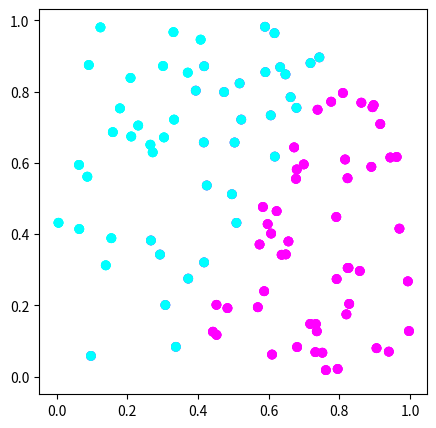

Reproduce this figure in Python.
import math
import numpy as np
import matplotlib.pyplot as plt
from matplotlib import cm
from matplotlib.colors import ListedColormap, LinearSegmentedColormap

%matplotlib inline
%config InlineBackend.figure_format='retina'
plt.rcParams["figure.figsize"] = (5,5)

# helper function: generating the data
# n_sample: number of samples to be generated
# w: true decision boundary
def generate_ls_data_2class(n_sample, w):
    X = np.random.random((n_sample, 2))
    Y = np.sign(np.matmul(X,w))
    check = np.sum(Y == 1)*np.sum(Y==-1)
    if check == 0:
        print("w given not valid, exist only 1 class")
        return None
    return X, Y

# true value of w used in generating the dataset
w_true = [0.424,-0.2021]

# generating the dataset
np.random.seed(2021)
X, Y = generate_ls_data_2class(100, w_true)

# Create colormap and plot
colors = cm.get_cmap('cool', 2)
plt.scatter(X[:,0],X[:,1], c= colors(Y))
plt.show()

class Perceptron:
    
    def __init__(self, iterations):
        self.w = np.zeros((2,1))
        self.iterations = iterations
    
    def train(self, X, Y, lr=1, plot=False):
        for i in range(self.iterations):
            # Insert your code here
            # Update w using the preceptron algorithm:
            # Hint: you can use self.w to access the value of w            
            
            
            
            
            if plot:
                plt.figure(i)
                plt.scatter(X[:,0],X[:,1], c= colors(Y))
                slope = -1 * self.w[0] / self.w[1]
                plt.plot([0, 1/slope],[0, 1])
                plt.show()
            if self.err(X, Y) == 0:
                break
                self.conv_iter = i+1
        
    def predict(self, X):
        # Insert your code here
        # return the prediction of X (n by 2 array) made by the fitted model
        # Hint: you can use self.w to access the value of w
        return 
    
    def err(self, X, Y):
        # Insert your code here
        # return percentage of samples where the prediction made by the fitted model are not correct
        # Hint: you can use self.w to access the value of w
        return 

p = Perceptron(100)
p.train(X, Y)

plt.scatter(X[:,0],X[:,1], c= colors(Y))

colors_2 = cm.get_cmap('binary', 20)

slope = -1 * p.w[0, 0] / p.w[1, 0]
plt.plot([0, 1/slope],[0, 1])
plt.show()

# Examine the training error
p.err(X, Y)

# Insert your code here







# Generate dataset (Expanding X and update Y)

# true value of w and b used in generating the dataset
b_true = -0.15
w_true_expand = np.zeros(len(w_true)+1)
w_true_expand[0:len(w_true)] = w_true
w_true_expand[-1] = b_true

# expand X
X_expand = np.ones((X.shape[0],X.shape[1]+1))
X_expand[:,0:2]=X

# update Y
Y_update = np.sign(np.matmul(X_expand,w_true_expand))

colors = cm.get_cmap('cool', 2)
plt.scatter(X[:,0],X[:,1], c= colors(Y_update))
plt.show()

class PerceptronIntercept(Perceptron):
    
    def __init__(self, iterations):
        self.w = np.zeros((3,1))
        self.iterations = iterations
    
    def train(self, X, Y, lr=1, plot=False):
        for i in range(self.iterations):
            # Insert your code here
            # Update w using the preceptron algorithm:
            # Hint: you can use self.w to access the value of w            
            
            
            
            
            if plot:
                plt.figure(i)
                plt.scatter(X[:,0],X[:,1], c= colors(Y))
                plt.plot([-w[2, 0]/w[0, 0], 1],[0, -(w[0, 0]+w[2, 0])/ w[1, 0]])
                plt.show()
            if self.err(X, Y) == 0:
                break
                self.conv_iter = i+1
    

p = PerceptronIntercept(1500)
p.train(X_expand, Y_update)

plt.scatter(X_expand[:,0],X_expand[:,1], c= colors(Y_update))

colors_2 = cm.get_cmap('binary', 20)

w = p.w/np.linalg.norm(p.w)

plt.plot([-w[2, 0]/w[0, 0], 1],[0, -(w[0, 0]+w[2, 0])/ w[1, 0]])
plt.show()


# Examine the training error
p.err(X_expand, Y_update)